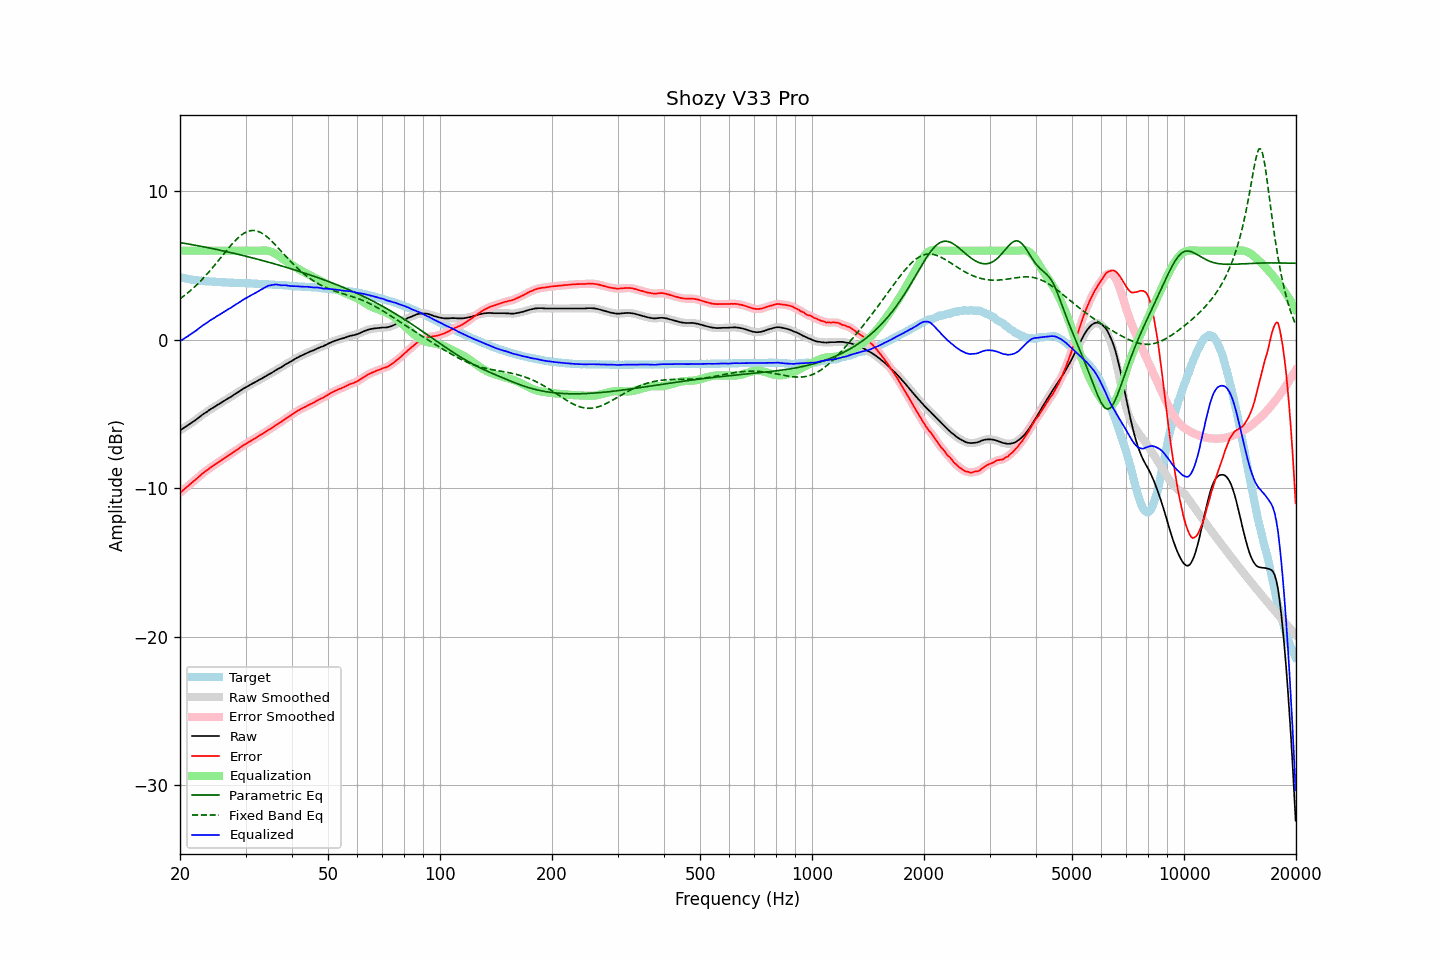

The data file committed next to this chart (first rows):
frequency, raw, error, smoothed, error_smoothed, equalization, parametric_eq, fixed_band_eq, equalized_raw, equalized_smoothed, target
20.00, -6.10, -10.31, -6.10, -10.31, 6.00, 6.54, 2.76, -0.10, -0.10, 4.21
20.20, -6.03, -10.21, -6.03, -10.22, 6.00, 6.53, 2.84, -0.03, -0.03, 4.18
20.40, -5.96, -10.12, -5.96, -10.13, 6.00, 6.51, 2.92, 0.04, 0.04, 4.16
20.61, -5.89, -10.04, -5.89, -10.03, 6.00, 6.49, 3.00, 0.11, 0.11, 4.14
20.81, -5.82, -9.94, -5.82, -9.94, 6.00, 6.47, 3.09, 0.18, 0.18, 4.12
21.02, -5.75, -9.85, -5.75, -9.85, 6.00, 6.45, 3.18, 0.25, 0.25, 4.10
21.23, -5.67, -9.75, -5.68, -9.76, 6.00, 6.43, 3.26, 0.33, 0.32, 4.08
21.44, -5.60, -9.66, -5.60, -9.66, 6.00, 6.41, 3.36, 0.40, 0.40, 4.06
21.66, -5.53, -9.57, -5.53, -9.57, 6.00, 6.40, 3.45, 0.47, 0.47, 4.04
21.87, -5.45, -9.48, -5.46, -9.48, 6.00, 6.38, 3.56, 0.55, 0.54, 4.03
22.09, -5.38, -9.39, -5.38, -9.39, 6.00, 6.36, 3.66, 0.62, 0.62, 4.01
22.31, -5.30, -9.30, -5.30, -9.30, 6.00, 6.34, 3.76, 0.70, 0.70, 4.00
22.54, -5.21, -9.20, -5.21, -9.20, 6.00, 6.32, 3.87, 0.79, 0.79, 3.99
22.76, -5.13, -9.11, -5.13, -9.10, 6.00, 6.29, 3.98, 0.87, 0.87, 3.98
22.99, -5.04, -9.01, -5.05, -9.01, 6.00, 6.27, 4.09, 0.96, 0.95, 3.96
23.22, -4.97, -8.93, -4.97, -8.93, 6.00, 6.25, 4.21, 1.03, 1.03, 3.95
23.45, -4.90, -8.85, -4.90, -8.84, 6.00, 6.23, 4.32, 1.10, 1.10, 3.94
23.69, -4.83, -8.77, -4.83, -8.76, 6.00, 6.21, 4.44, 1.17, 1.17, 3.93
23.92, -4.75, -8.68, -4.75, -8.68, 6.00, 6.19, 4.57, 1.25, 1.25, 3.93
24.16, -4.68, -8.60, -4.68, -8.61, 6.00, 6.17, 4.69, 1.32, 1.32, 3.92
24.40, -4.61, -8.53, -4.61, -8.53, 6.00, 6.14, 4.82, 1.39, 1.39, 3.92
24.65, -4.55, -8.46, -4.55, -8.46, 6.00, 6.12, 4.95, 1.45, 1.45, 3.91
24.89, -4.48, -8.39, -4.48, -8.39, 6.00, 6.10, 5.08, 1.52, 1.52, 3.91
25.14, -4.41, -8.31, -4.42, -8.31, 6.00, 6.08, 5.21, 1.59, 1.58, 3.90
25.39, -4.35, -8.24, -4.35, -8.24, 6.00, 6.05, 5.35, 1.65, 1.65, 3.89
25.65, -4.28, -8.17, -4.28, -8.16, 6.00, 6.03, 5.48, 1.72, 1.72, 3.89
25.91, -4.21, -8.09, -4.22, -8.09, 6.00, 6.01, 5.62, 1.79, 1.78, 3.87
26.16, -4.15, -8.02, -4.15, -8.02, 6.00, 5.98, 5.75, 1.85, 1.85, 3.87
26.43, -4.08, -7.96, -4.08, -7.95, 6.00, 5.96, 5.88, 1.92, 1.92, 3.87
26.69, -4.01, -7.87, -4.01, -7.88, 6.00, 5.93, 6.02, 1.99, 1.99, 3.86
26.96, -3.94, -7.80, -3.95, -7.80, 6.00, 5.91, 6.15, 2.06, 2.05, 3.86
27.23, -3.88, -7.73, -3.88, -7.73, 6.00, 5.89, 6.28, 2.12, 2.12, 3.85
27.50, -3.82, -7.67, -3.82, -7.66, 6.00, 5.86, 6.40, 2.18, 2.18, 3.85
27.77, -3.74, -7.59, -3.74, -7.59, 6.00, 5.84, 6.52, 2.26, 2.26, 3.85
28.05, -3.67, -7.51, -3.67, -7.51, 6.00, 5.81, 6.64, 2.33, 2.33, 3.83
28.33, -3.60, -7.43, -3.60, -7.44, 6.00, 5.78, 6.75, 2.40, 2.40, 3.83
28.62, -3.54, -7.37, -3.54, -7.37, 6.00, 5.76, 6.86, 2.46, 2.46, 3.83
28.90, -3.47, -7.29, -3.47, -7.29, 6.00, 5.73, 6.95, 2.53, 2.53, 3.82
29.19, -3.40, -7.22, -3.40, -7.22, 6.00, 5.71, 7.04, 2.60, 2.60, 3.82
29.48, -3.32, -7.14, -3.33, -7.14, 6.00, 5.68, 7.12, 2.68, 2.67, 3.82
29.78, -3.25, -7.07, -3.26, -7.07, 6.00, 5.65, 7.19, 2.75, 2.74, 3.81
30.08, -3.20, -7.02, -3.20, -7.01, 6.00, 5.63, 7.24, 2.80, 2.80, 3.81
30.38, -3.14, -6.94, -3.14, -6.94, 6.00, 5.60, 7.29, 2.86, 2.86, 3.80
30.68, -3.08, -6.88, -3.08, -6.88, 6.00, 5.57, 7.33, 2.92, 2.92, 3.80
30.99, -3.01, -6.81, -3.02, -6.81, 6.00, 5.54, 7.35, 2.99, 2.98, 3.80
31.30, -2.95, -6.75, -2.96, -6.75, 6.00, 5.52, 7.36, 3.05, 3.04, 3.79
31.61, -2.90, -6.68, -2.90, -6.69, 6.00, 5.49, 7.36, 3.10, 3.10, 3.78
31.93, -2.84, -6.62, -2.84, -6.62, 6.00, 5.46, 7.34, 3.16, 3.16, 3.78
32.24, -2.78, -6.56, -2.78, -6.55, 6.00, 5.43, 7.32, 3.22, 3.22, 3.78
32.57, -2.71, -6.48, -2.72, -6.49, 6.00, 5.40, 7.28, 3.29, 3.28, 3.76
32.89, -2.65, -6.41, -2.66, -6.42, 6.00, 5.37, 7.23, 3.35, 3.35, 3.76
33.22, -2.60, -6.36, -2.60, -6.35, 6.01, 5.35, 7.17, 3.41, 3.41, 3.76
33.55, -2.54, -6.29, -2.54, -6.29, 6.01, 5.32, 7.11, 3.47, 3.47, 3.75
33.89, -2.48, -6.23, -2.48, -6.22, 6.01, 5.29, 7.03, 3.53, 3.53, 3.74
34.23, -2.41, -6.15, -2.41, -6.15, 6.00, 5.26, 6.94, 3.59, 3.59, 3.74
34.57, -2.34, -6.07, -2.35, -6.08, 5.98, 5.23, 6.85, 3.64, 3.63, 3.73
34.92, -2.29, -6.02, -2.29, -6.01, 5.96, 5.20, 6.75, 3.66, 3.67, 3.72
35.27, -2.23, -5.95, -2.23, -5.95, 5.92, 5.17, 6.65, 3.69, 3.69, 3.72
35.62, -2.16, -5.87, -2.16, -5.87, 5.87, 5.14, 6.54, 3.71, 3.71, 3.71
35.97, -2.09, -5.80, -2.09, -5.80, 5.81, 5.10, 6.43, 3.72, 3.72, 3.70
... 635 more rows
